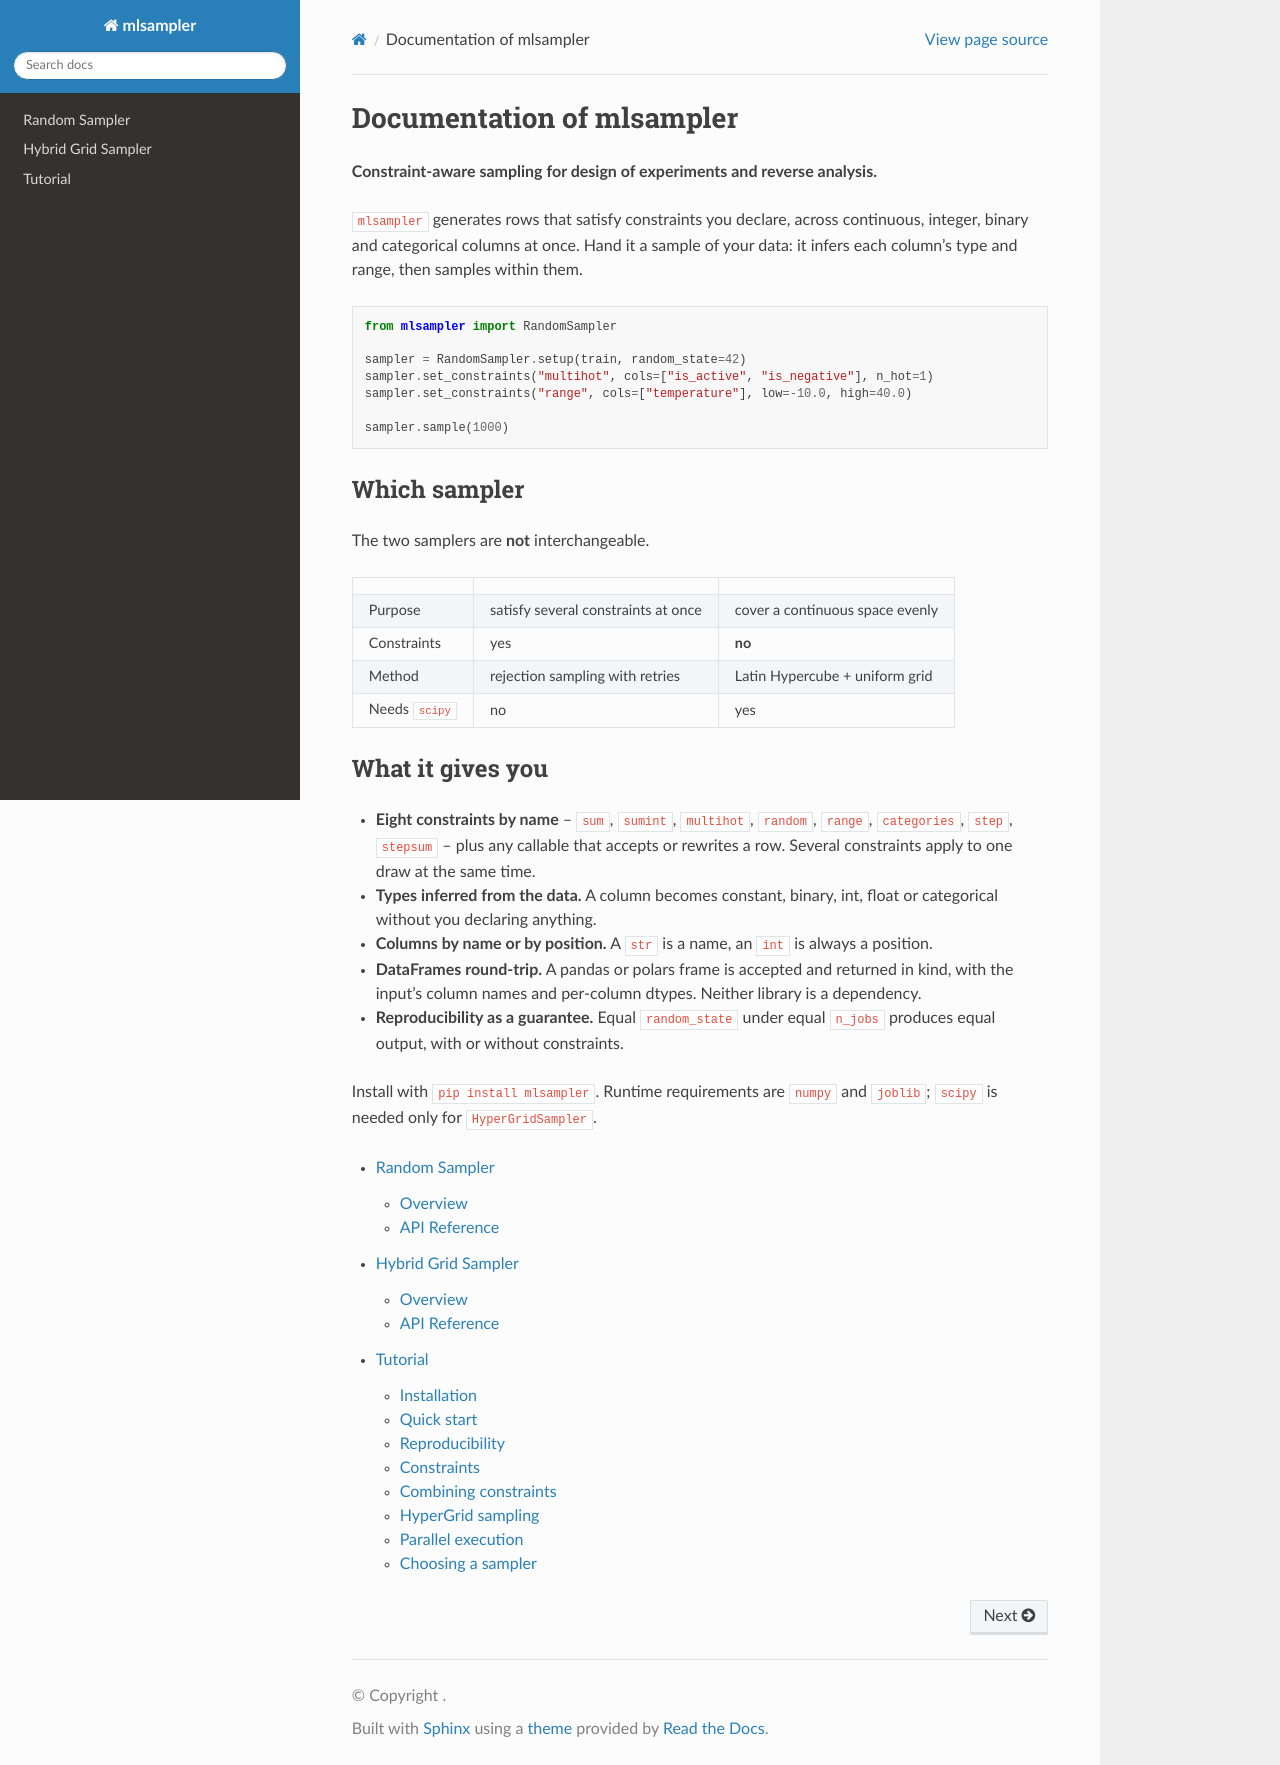

repository: Jugais/randsampler · page: index.html · generator: sphinx

Documentation of mlsampler
==========================

**Constraint-aware sampling for design of experiments and reverse analysis.**

``mlsampler`` generates rows that satisfy constraints you declare, across continuous,
integer, binary and categorical columns at once. Hand it a sample of your data: it
infers each column's type and range, then samples within them.

.. code-block:: python

    from mlsampler import RandomSampler

    sampler = RandomSampler.setup(train, random_state=42)
    sampler.set_constraints("multihot", cols=["is_active", "is_negative"], n_hot=1)
    sampler.set_constraints("range", cols=["temperature"], low=-10.0, high=40.0)

    sampler.sample(1000)

Which sampler
-------------

The two samplers are **not** interchangeable.

===============  ===================================  ===============================
                 ``RandomSampler``                    ``HyperGridSampler``
===============  ===================================  ===============================
Purpose          satisfy several constraints at once  cover a continuous space evenly
Constraints      yes                                  **no**
Method           rejection sampling with retries      Latin Hypercube + uniform grid
Needs ``scipy``  no                                   yes
===============  ===================================  ===============================

What it gives you
-----------------

- **Eight constraints by name** -- ``sum``, ``sumint``, ``multihot``, ``random``,
  ``range``, ``categories``, ``step``, ``stepsum`` -- plus any callable that accepts or
  rewrites a row. Several constraints apply to one draw at the same time.
- **Types inferred from the data.** A column becomes constant, binary, int, float or
  categorical without you declaring anything.
- **Columns by name or by position.** A ``str`` is a name, an ``int`` is always a
  position.
- **DataFrames round-trip.** A pandas or polars frame is accepted and returned in kind,
  with the input's column names and per-column dtypes. Neither library is a dependency.
- **Reproducibility as a guarantee.** Equal ``random_state`` under equal ``n_jobs``
  produces equal output, with or without constraints.

Install with ``pip install mlsampler``. Runtime requirements are ``numpy`` and
``joblib``; ``scipy`` is needed only for ``HyperGridSampler``.

.. toctree::
   :maxdepth: 2

   RandomSampler
   HyperGridSampler
   tutorial
